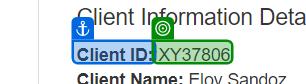
Task: Robotic Enterprise Framework
Workflow: System1_ExtractClientInformation

Step 1: get-text from 'Client ID'

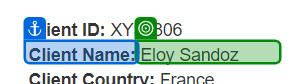
Step 2: get-text from 'Client Name'

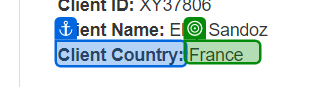
Step 3: get-text from 'Client Country'